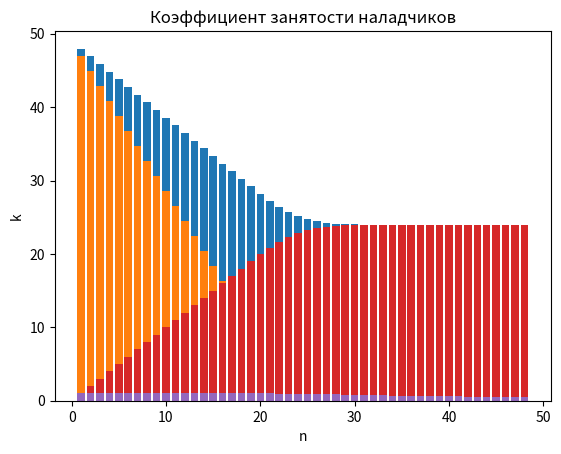

Write the Python code that produced this figure.
import matplotlib.pyplot as graph
import math

R = [2, 8, 11, 9]
G = [1, 5, 8, 6]
B = [2, 7, 11, 8]
RGB = [5, 20, 30, 23]

amountOfMachines = G[1] + B[1] + R[2] + B[2] + R[3] + G[3]  # Количество станков.
servicePeriod = RGB[1] + RGB[1] + RGB[2]  # Среднее время между наладками.
breakPeriod = RGB[1] + RGB[2] + RGB[3]  # Среднее время наладки.

# Интенсивности потоков.
l = 1 / breakPeriod  # Лямбда. [з/с]
mu = 1 / servicePeriod  # Мю. [з/с]
p = l / mu  # Загрузка системы.


probs = [[] for i in range(0, amountOfMachines)]  # Все возможные вероятности.
for n in range(1, amountOfMachines):  # Варьируем число наладчиков (n).
    m = amountOfMachines - n  # m - число мест в очереди.
    denominator = 0
    for i in range(0, n + 1):
        denominator += (math.factorial(n + m) * l**i) / (math.factorial(i) * math.factorial(n + m - i) * mu**i)
    for i in range(1, m + 1):
        denominator += (math.factorial(n + m) * l**(n + i)) / (math.factorial(n) * math.factorial(m - i) * n**i * mu**(n + i))

    p0 = 1 / denominator
    probs[n].append(p0)
    for i in range(1, n + 1):
        probs[n].append((math.factorial(n + m) * l**i * p0) / (math.factorial(i) * math.factorial(n + m - i) * mu**i))
    for i in range(n + 1, n + m + 1):
        probs[n].append((math.factorial(n + m) * l**i * p0) / (math.factorial(n) * math.factorial(n + m - i) * n**(i - n) * mu**i))

for n in range(1, amountOfMachines):
    summ = 0;
    for i in range(0, amountOfMachines):
        summ += probs[n][i]
        print(' + (', n, ':', i, ') ', probs[n][i])
    print(summ)



# Сохраняем мат. ожидания числа простаивающих станков.
MIdleMachines = [0] * amountOfMachines
for n in range(1, amountOfMachines):
    for i in range(0, amountOfMachines + 1):
        MIdleMachines[n] += probs[n][i] * i

# Сохраняем мат. ожидания числа станков ожидающих обслуживания.
MWaitMachines = [0] * amountOfMachines
for n in range(1, amountOfMachines):
    for i in range(n + 1, amountOfMachines + 1):
        MWaitMachines[n] += probs[n][i] * (i - n)

# Сохраняем вероятности ожидания обслуживания.
PWait = [0] * amountOfMachines
for n in range(1, amountOfMachines):
    for i in range(n + 1, amountOfMachines + 1):
        PWait[n] += probs[n][i]

# Сохраняем мат. ожидания числа занятых наладчиков.
MBusyFixers = [0] * amountOfMachines
for n in range(1, amountOfMachines):
    for i in range(0, n + 1):
        MBusyFixers[n] += probs[n][i] * i
    for i in range(n + 1, amountOfMachines + 1):
        MBusyFixers[n] += probs[n][i] * n

# Сохраняем коэффициенты занятости наладчиков.
KBusyFixers = [0] * amountOfMachines
for n in range(1, amountOfMachines):
    KBusyFixers[n] = MBusyFixers[n] / n



x = [i for i in range(1, amountOfMachines)]
y = [MIdleMachines[i] for i in x]
graph.title("Мат. ожидание числа простаивающих станков")  # Название графика.
graph.xlabel("n")  # Подпись оси абсцисс.
graph.ylabel("M")  # Подпись оси ординат.
graph.bar(x, y)
graph.show()

y = [MWaitMachines[i] for i in x]
graph.title("Мат. ожидание числа станков, ожидающих обслуживания.")  # Название графика.
graph.xlabel("n")  # Подпись оси абсцисс.
graph.ylabel("M")  # Подпись оси ординат.
graph.bar(x, y)
graph.show()

y = [PWait[i] for i in x]
graph.title("Вероятность ожидания обслуживания")  # Название графика.
graph.xlabel("n")  # Подпись оси абсцисс.
graph.ylabel("P")  # Подпись оси ординат.
graph.bar(x, y)
graph.show()

y = [MBusyFixers[i] for i in x]
graph.title("Мат. ожидание числа занятых наладчиков")  # Название графика.
graph.xlabel("n")  # Подпись оси абсцисс.
graph.ylabel("M")  # Подпись оси ординат.
graph.bar(x, y)
graph.show()

y = [KBusyFixers[i] for i in x]
graph.title("Коэффициент занятости наладчиков")  # Название графика.
graph.xlabel("n")  # Подпись оси абсцисс.
graph.ylabel("k")  # Подпись оси ординат.
graph.bar(x, y)
graph.show()
